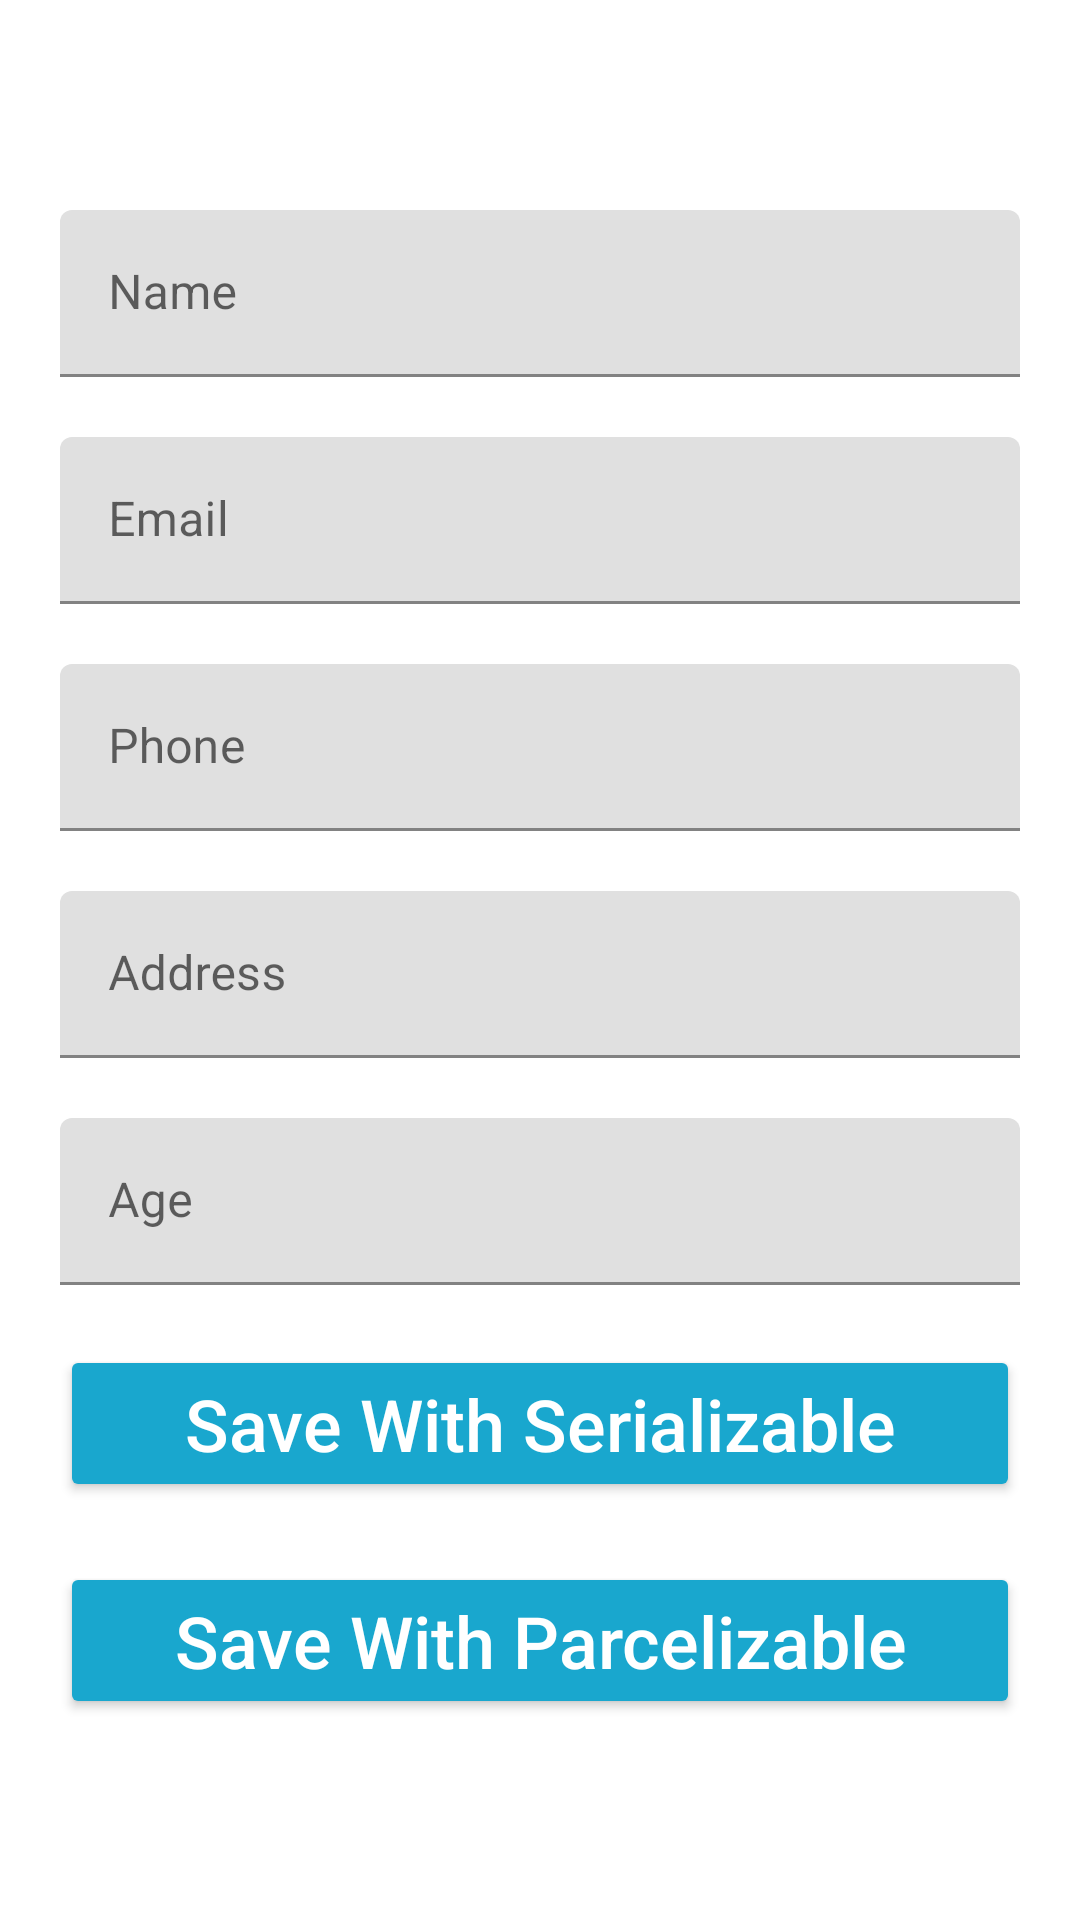

Produce the Android XML layout that renders to this screen, including the resource entries it uses.
<!-- AndroidManifest.xml: application theme Theme.Latihan2_Chapter3_SERIALIZABLEPARCELIZABLE -->
<!-- res/layout/activity_main.xml -->
<?xml version="1.0" encoding="utf-8"?>
<androidx.constraintlayout.widget.ConstraintLayout xmlns:android="http://schemas.android.com/apk/res/android"
    xmlns:app="http://schemas.android.com/apk/res-auto"
    xmlns:tools="http://schemas.android.com/tools"
    android:layout_width="match_parent"
    android:padding="20dp"
    android:layout_height="match_parent"
    tools:context=".MainActivity">

    <com.google.android.material.textfield.TextInputLayout
        android:id="@+id/outlinedTextField1"
        android:layout_width="match_parent"
        android:layout_height="wrap_content"
        android:layout_marginTop="50dp"
        app:layout_constraintTop_toTopOf="parent"
        app:layout_constraintStart_toStartOf="parent"
        app:layout_constraintEnd_toEndOf="parent"
        android:hint="@string/name">

        <com.google.android.material.textfield.TextInputEditText
            android:id="@+id/inputName"
            android:layout_width="match_parent"
            android:layout_height="wrap_content"
            />
    </com.google.android.material.textfield.TextInputLayout>

    <com.google.android.material.textfield.TextInputLayout
        android:id="@+id/outlinedTextField2"
        android:layout_width="match_parent"
        android:layout_height="wrap_content"
        android:layout_marginTop="20dp"
        app:layout_constraintTop_toBottomOf="@id/outlinedTextField1"
        app:layout_constraintStart_toStartOf="parent"
        app:layout_constraintEnd_toEndOf="parent"
        android:hint="@string/email">

        <com.google.android.material.textfield.TextInputEditText
            android:id="@+id/inputEmail"
            android:layout_width="match_parent"
            android:layout_height="wrap_content"
            />
    </com.google.android.material.textfield.TextInputLayout>

    <com.google.android.material.textfield.TextInputLayout
        android:id="@+id/outlinedTextField3"
        android:layout_width="match_parent"
        android:layout_height="wrap_content"
        android:layout_marginTop="20dp"
        app:layout_constraintTop_toBottomOf="@id/outlinedTextField2"
        app:layout_constraintStart_toStartOf="parent"
        app:layout_constraintEnd_toEndOf="parent"
        android:hint="@string/phone">

        <com.google.android.material.textfield.TextInputEditText
            android:id="@+id/inputPhone"
            android:layout_width="match_parent"
            android:layout_height="wrap_content"
            />
    </com.google.android.material.textfield.TextInputLayout>

    <com.google.android.material.textfield.TextInputLayout
        android:id="@+id/outlinedTextField4"
        android:layout_width="match_parent"
        android:layout_height="wrap_content"
        android:layout_marginTop="20dp"
        app:layout_constraintTop_toBottomOf="@id/outlinedTextField3"
        app:layout_constraintStart_toStartOf="parent"
        app:layout_constraintEnd_toEndOf="parent"
        android:hint="@string/address">

        <com.google.android.material.textfield.TextInputEditText
            android:id="@+id/inputAddress"
            android:layout_width="match_parent"
            android:layout_height="wrap_content"
            />
    </com.google.android.material.textfield.TextInputLayout>

    <com.google.android.material.textfield.TextInputLayout
        android:id="@+id/outlinedTextField5"
        android:layout_width="match_parent"
        android:layout_height="wrap_content"
        android:layout_marginTop="20dp"
        app:layout_constraintTop_toBottomOf="@id/outlinedTextField4"
        app:layout_constraintStart_toStartOf="parent"
        app:layout_constraintEnd_toEndOf="parent"
        android:hint="@string/age">

        <com.google.android.material.textfield.TextInputEditText
            android:id="@+id/inputAge"
            android:layout_width="match_parent"
            android:layout_height="wrap_content"
            />
    </com.google.android.material.textfield.TextInputLayout>

    <androidx.appcompat.widget.AppCompatButton
        android:id="@+id/btn1"
        android:layout_width="match_parent"
        android:layout_height="wrap_content"
        android:text="Save With Serializable"
        android:layout_marginTop="20dp"
        app:layout_constraintTop_toBottomOf="@id/outlinedTextField5"
        android:textAllCaps="false"
        android:textSize="24sp"
        android:backgroundTint="#19A7CE"
        android:textColor="@color/white"/>

    <androidx.appcompat.widget.AppCompatButton
        android:id="@+id/btn2"
        android:layout_width="match_parent"
        android:layout_height="wrap_content"
        android:text="Save With Parcelizable"
        android:layout_marginTop="20dp"
        app:layout_constraintTop_toBottomOf="@id/btn1"
        android:textAllCaps="false"
        android:textSize="24sp"
        android:backgroundTint="#19A7CE"
        android:textColor="@color/white"/>

</androidx.constraintlayout.widget.ConstraintLayout>
<!-- resources referenced by this layout -->
<resources>
  <string name="address">Address</string>
  <string name="age">Age</string>
  <string name="email">Email</string>
  <string name="name">Name</string>
  <string name="phone">Phone</string>
  <style name="Theme.Latihan2_Chapter3_SERIALIZABLEPARCELIZABLE" parent="Theme.MaterialComponents.DayNight.DarkActionBar">
          
          <item name="colorPrimary">@color/purple_500</item>
          <item name="colorPrimaryVariant">@color/purple_700</item>
          <item name="colorOnPrimary">@color/white</item>
          
          <item name="colorSecondary">@color/teal_200</item>
          <item name="colorSecondaryVariant">@color/teal_700</item>
          <item name="colorOnSecondary">@color/black</item>
          
          <item name="android:statusBarColor">?attr/colorPrimaryVariant</item>
          
      </style>
  <!-- not gathered from this repository: default colours our renderer supplied (Android Studio template values) -->
  <color name="purple_500">#FF6200EE</color>
  <color name="purple_700">#FF3700B3</color>
  <color name="teal_200">#FF03DAC5</color>
  <color name="teal_700">#FF018786</color>
  <color name="black">#FF000000</color>
  <color name="white">#FFFFFFFF</color>
</resources>
